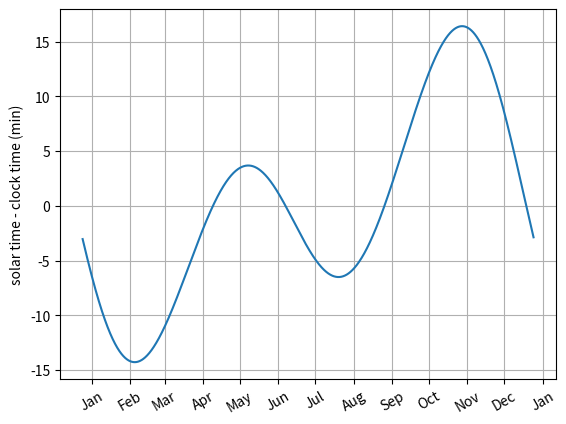

The script that saved this image:
"""
Calculation of "equation of time".

References:
    http://en.wikipedia.org/wiki/Equation_of_time
    http://www.sundials.co.uk/equation.htm

Calculations have been done according to the Wikipedia reference.

Dependencies:
    - Python 2.x
    - NumPy
    - SciPy (only strictly needed for the more accurate calculation)
    - matplotlib to plot the graph
"""

import datetime

import numpy as np
import scipy            # only strictly needed for the more accurate calculation in equation_of_time_accurate()
import scipy.optimize


DAYS_PER_TROPICAL_YEAR = 365.242
SUN_ECCENTRICITY = 0.01671

# The angle from the vernal equinox to the periapsis in the plane of the ecliptic.
SUN_ANGLE_OFFSET = 4.9358

# Angle of tilt of earth's axis--about 23.44 degrees
SUN_OBLIQUITY = 0.40910


# Date range for drawing a graph.
DATE_START = datetime.date(2009, 1, 1)
DATE_END = datetime.date(2010, 1, 1)
# Periapsis occurs on a slightly different date each year--varying by a couple
# of days. 4th of January is about the average.
DATE_PERIAPSIS = datetime.date(2009, 1, 4)


def mean_anomaly(day_number_n):
    """day_number_n is the number of days from periapsis."""
    return day_number_n * (2 * np.pi / DAYS_PER_TROPICAL_YEAR)


@np.vectorize
def eccentric_anomaly(mean_anomaly_value):
    local_sun_eccentricity = SUN_ECCENTRICITY

    def eccentric_anomaly_function(eccentric_anomaly_value):
        return eccentric_anomaly_value - local_sun_eccentricity * np.sin(eccentric_anomaly_value) - mean_anomaly_value

#    eccentric_anomaly_value = scipy.optimize.brentq(eccentric_anomaly_function, 0 - 0.0001, 2 * np.pi + 0.0001)
    eccentric_anomaly_value = scipy.optimize.fsolve(eccentric_anomaly_function, 1)
    return eccentric_anomaly_value


def true_anomaly(eccentric_anomaly_value):
    local_sun_eccentricity = SUN_ECCENTRICITY

    half_eccentric_anomaly = eccentric_anomaly_value / 2
    a_x = np.cos(half_eccentric_anomaly)
    a_y = np.sin(half_eccentric_anomaly)
    a_y *= np.sqrt((1 + local_sun_eccentricity) / (1 - local_sun_eccentricity))
    return 2 * np.arctan2(a_y, a_x)


def right_ascension(sun_angle):
    """sun_angle is the angle from the vernal equinox to the Sun in the plane of the ecliptic.
    It is the true_anomaly value plus the SUN_ANGLE_OFFSET."""
    a_x = np.cos(sun_angle)
    a_y = np.sin(sun_angle)
    return np.arctan2(a_y * np.cos(SUN_OBLIQUITY), a_x)


def equation_of_time_accurate(day_number_n):
    """Calculate the equation of time (in min), given a day number.
    
    day_number_n is the number of days from periapsis.
    Returns the difference between solar time and clock time, in minutes.
    This uses a more accurate calculation.
    """
    mean_anomaly_value = mean_anomaly(day_number_n)
    eccentric_anomaly_value = eccentric_anomaly(mean_anomaly_value)
    true_anomaly_value = true_anomaly(eccentric_anomaly_value)
    right_ascension_value = right_ascension(true_anomaly_value + SUN_ANGLE_OFFSET)
    eot = mean_anomaly_value + SUN_ANGLE_OFFSET - right_ascension_value
    # Get the angles into the range we want--that is, -pi to +pi
    eot = (eot + np.pi) % (2 * np.pi) - np.pi
    return eot * (24 * 60 / 2 / np.pi)


def equation_of_time_simple(day_number_n):
    """Calculate the equation of time (in min), given a day number.
    
    day_number_n is the number of days from periapsis.
    Returns the difference between solar time and clock time, in minutes.
    This uses a simple, approximate calculation.
    """
    mean_anomaly_value = mean_anomaly(day_number_n)
    return -7.655 * np.sin(mean_anomaly_value) + 9.873 * np.sin(2 * mean_anomaly_value + 3.588)


#equation_of_time = equation_of_time_simple
equation_of_time = equation_of_time_accurate


def main():
    import matplotlib
    #matplotlib.use('pdf')
    #matplotlib.use('svg')
    from matplotlib import pyplot as plt


    date_range = np.arange(matplotlib.dates.date2num(DATE_START), matplotlib.dates.date2num(DATE_END), 0.1)
    day_numbers = date_range - matplotlib.dates.date2num(DATE_PERIAPSIS)

    # Plot the accurate and/or simple calculations of equation of time.
    plt.plot_date(date_range, equation_of_time_accurate(day_numbers), '-')
#    plt.plot_date(date_range, equation_of_time_simple(day_numbers), '--')

    rule = matplotlib.dates.rrulewrapper(matplotlib.dates.MONTHLY)
    loc = matplotlib.dates.RRuleLocator(rule)
    formatter = matplotlib.dates.DateFormatter('%b')
    ax = plt.subplot(111)
    ax.xaxis.set_major_locator(loc)
    ax.xaxis.set_major_formatter(formatter)
    labels = ax.get_xticklabels()
    plt.setp(labels, rotation=30, fontsize=10)

    plt.ylabel('solar time - clock time (min)')
#    plt.ylabel('clock time - solar time (min)')
    plt.grid(True)

    plt.show()
#    plt.savefig('equation_of_time.pdf')
#    plt.savefig('equation_of_time.svg')
#    plt.savefig('equation_of_time.png')


if __name__ == '__main__':
    main()
